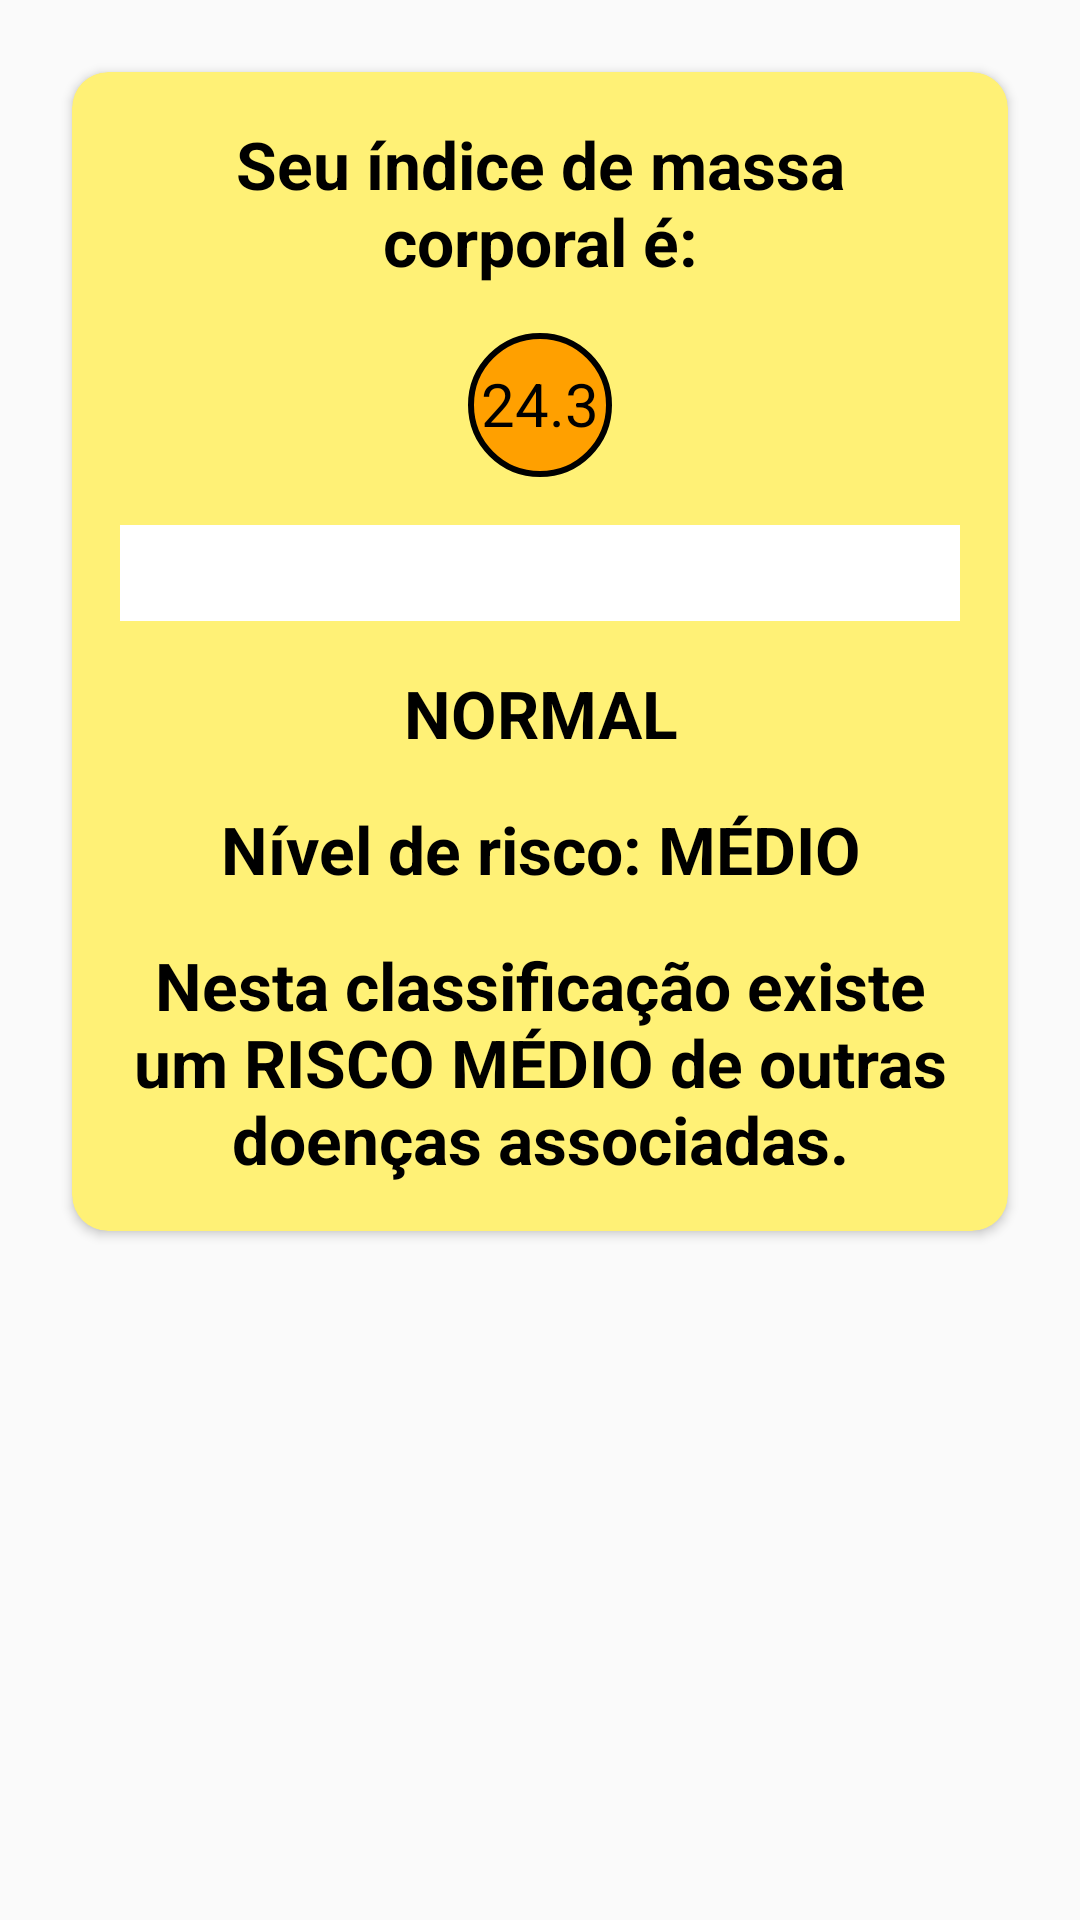

Layout XML and referenced resources for this Android screen:
<!-- AndroidManifest.xml: application theme AppTheme -->
<!-- res/layout/activity_resultado.xml -->
<?xml version="1.0" encoding="utf-8"?>
<LinearLayout xmlns:android="http://schemas.android.com/apk/res/android"
    xmlns:app="http://schemas.android.com/apk/res-auto"
    xmlns:tools="http://schemas.android.com/tools"
    android:layout_width="match_parent"
    android:layout_height="match_parent"
    tools:context=".ResultadoActivity"
    android:orientation="vertical">

    <androidx.cardview.widget.CardView
        android:layout_width="match_parent"
        android:layout_height="wrap_content"
        android:layout_margin="24dp"
        app:contentPadding="16dp"
        app:cardCornerRadius="12dp"
        app:cardBackgroundColor="@color/colorSecondary">

        <LinearLayout
            android:layout_width="match_parent"
            android:layout_height="wrap_content"
            android:orientation="vertical">

            <TextView
                android:id="@+id/text_view_titulo"
                android:layout_width="match_parent"
                android:layout_height="wrap_content"
                android:text="Seu índice de massa corporal é:"
                android:textSize="22sp"
                android:textStyle="bold"
                android:textColor="@color/colorPrimaryText"
                android:textAlignment="center"/>

            <TextView
                android:id="@+id/text_view_imc"
                android:layout_width="48dp"
                android:layout_height="48dp"
                android:layout_marginLeft="16dp"
                android:layout_marginTop="16dp"
                android:layout_marginRight="16dp"
                android:layout_marginBottom="16dp"
                android:textAlignment="center"
                android:paddingTop="10dp"
                android:background="@drawable/oval_background"
                android:text="24.3"
                android:textColor="@color/colorPrimaryText"
                android:textSize="20dp"
                android:layout_gravity="center"/>

            <ImageView
                android:layout_width="match_parent"
                android:layout_height="wrap_content"
                android:padding="16dp"
                android:background="#ffffff"
                android:src="@drawable/ideal"/>

            <TextView
                android:id="@+id/text_view_estado"
                android:layout_width="match_parent"
                android:layout_height="wrap_content"
                android:layout_marginTop="16dp"
                android:text="NORMAL"
                android:textSize="22sp"
                android:textStyle="bold"
                android:textColor="@color/colorPrimaryText"
                android:textAlignment="center"/>

            <TextView
                android:id="@+id/text_view_risco"
                android:layout_width="match_parent"
                android:layout_height="wrap_content"
                android:layout_marginTop="16dp"
                android:text="Nível de risco: MÉDIO"
                android:textSize="22sp"
                android:textStyle="bold"
                android:textColor="@color/colorPrimaryText"
                android:textAlignment="center"
                />

            <TextView
                android:id="@+id/text_view_dica_saude"
                android:layout_width="match_parent"
                android:layout_height="wrap_content"
                android:layout_marginTop="16dp"
                android:text="Nesta classificação existe um RISCO MÉDIO de outras doenças associadas."
                android:textSize="22sp"
                android:textStyle="bold"
                android:textColor="@color/colorPrimaryText"
                android:textAlignment="center" />

        </LinearLayout>
    </androidx.cardview.widget.CardView>
</LinearLayout>
<!-- resources referenced by this layout -->
<resources>
  <color name="colorPrimaryText">#000000</color>
  <color name="colorSecondary">#fff176</color>
  <!-- drawable oval_background (drawable) -->
  <?xml version="1.0" encoding="utf-8"?>
  <selector xmlns:android="http://schemas.android.com/apk/res/android">
      <item>
          <shape android:shape="oval">
              <solid android:color="@color/colorPrimary"/>
  
              <stroke
                  android:color="@color/colorPrimaryText"
                  android:width="2dp"/>
          </shape>
      </item>
  </selector>
  <style name="AppTheme" parent="Theme.AppCompat.Light.DarkActionBar">
          
          <item name="colorPrimary">@color/colorPrimary</item>
          <item name="colorPrimaryDark">@color/colorPrimaryDark</item>
          <item name="colorAccent">@color/colorAccent</item>
      </style>
  <color name="colorPrimary">#ffa000</color>
  <color name="colorPrimaryDark">#c67100</color>
  <color name="colorAccent">#ffd149</color>
</resources>
